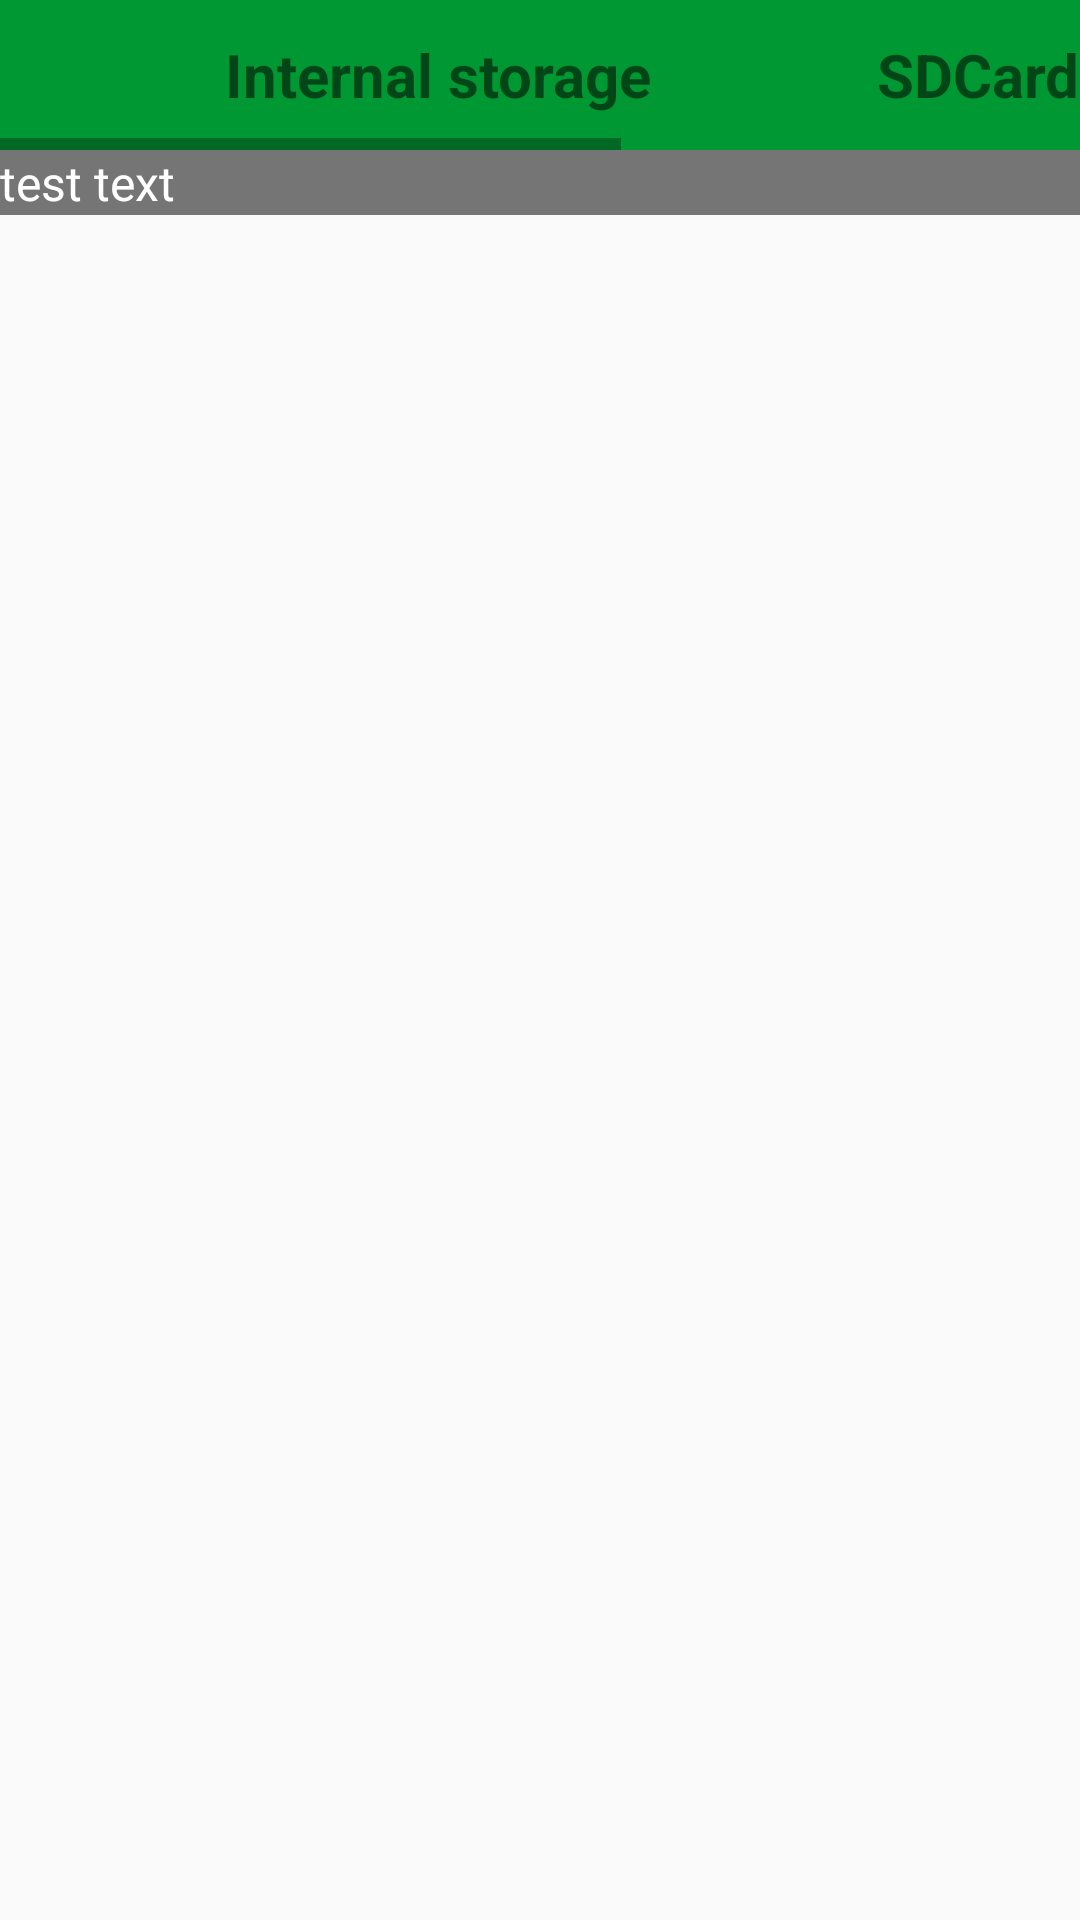

The Android layout XML behind this screen, and the referenced resources:
<!-- AndroidManifest.xml: application theme AppTheme -->
<!-- res/layout/activity_main.xml -->
<RelativeLayout xmlns:android="http://schemas.android.com/apk/res/android"
    xmlns:tools="http://schemas.android.com/tools" android:layout_width="match_parent"
    android:layout_height="match_parent"
    tools:context=".MainActivity">


    <HorizontalScrollView
        android:id="@+id/storagePanel"
        android:layout_width="match_parent"
        android:layout_height="50dp"
        android:background="#009832">
        <LinearLayout
            android:layout_width="wrap_content"
            android:layout_height="wrap_content"
            android:orientation="horizontal"
            android:layout_gravity="center_vertical"
            android:gravity="center_vertical" >
            <TextView
                android:id="@+id/tvInternalMemory"
                android:layout_width="wrap_content"
                android:layout_height="wrap_content"
                android:layout_marginLeft="75dp"
                android:layout_marginStart="75dp"
                android:text="@string/sliderInternalMemory"
                android:textStyle="bold"
                android:textSize="20sp" />
            <TextView
                android:id="@+id/tvSdCard"
                android:layout_width="wrap_content"
                android:layout_height="wrap_content"
                android:layout_marginLeft="75dp"
                android:layout_marginRight="75dp"
                android:text="@string/sliderSdCard"
                android:textStyle="bold"
                android:textSize="20sp" />
            <TextView
                android:id="@+id/tvRecently"
                android:layout_width="wrap_content"
                android:layout_height="wrap_content"
                android:layout_marginRight="75dp"
                android:layout_marginEnd="75dp"
                android:text="@string/sliderRecently"
                android:textStyle="bold"
                android:textSize="20sp" />
        </LinearLayout>
    </HorizontalScrollView>

    <TextView
        android:id="@+id/memoryPath"
        android:layout_below="@id/storagePanel"
        android:layout_width="match_parent"
        android:layout_height="wrap_content"
        android:background="@color/memoryPath"
        android:text="test text"
        android:textColor="@color/white"
        android:textSize="16sp" />

    <android.support.v7.widget.RecyclerView
        android:id="@+id/recyclerView"
        android:layout_width="match_parent"
        android:layout_height="match_parent"
        android:layout_below="@id/memoryPath" />

</RelativeLayout>
<!-- resources referenced by this layout -->
<resources>
  <color name="memoryPath">#757575</color>
  <color name="white">#ffffff</color>
  <string name="sliderInternalMemory">Internal storage</string>
  <string name="sliderRecently">Recent video</string>
  <string name="sliderSdCard">SDCard</string>
  <style name="AppTheme" parent="Theme.AppCompat.Light.NoActionBar">
          
          <item name="actionButtonStyle">@style/ActionButtonStyle</item>
      </style>
  <style name="ActionButtonStyle" parent="Widget.AppCompat.ActionButton.CloseMode">
          <item name="android:minWidth">32dip</item>
          <item name="android:padding">0dip</item>
      </style>
</resources>
